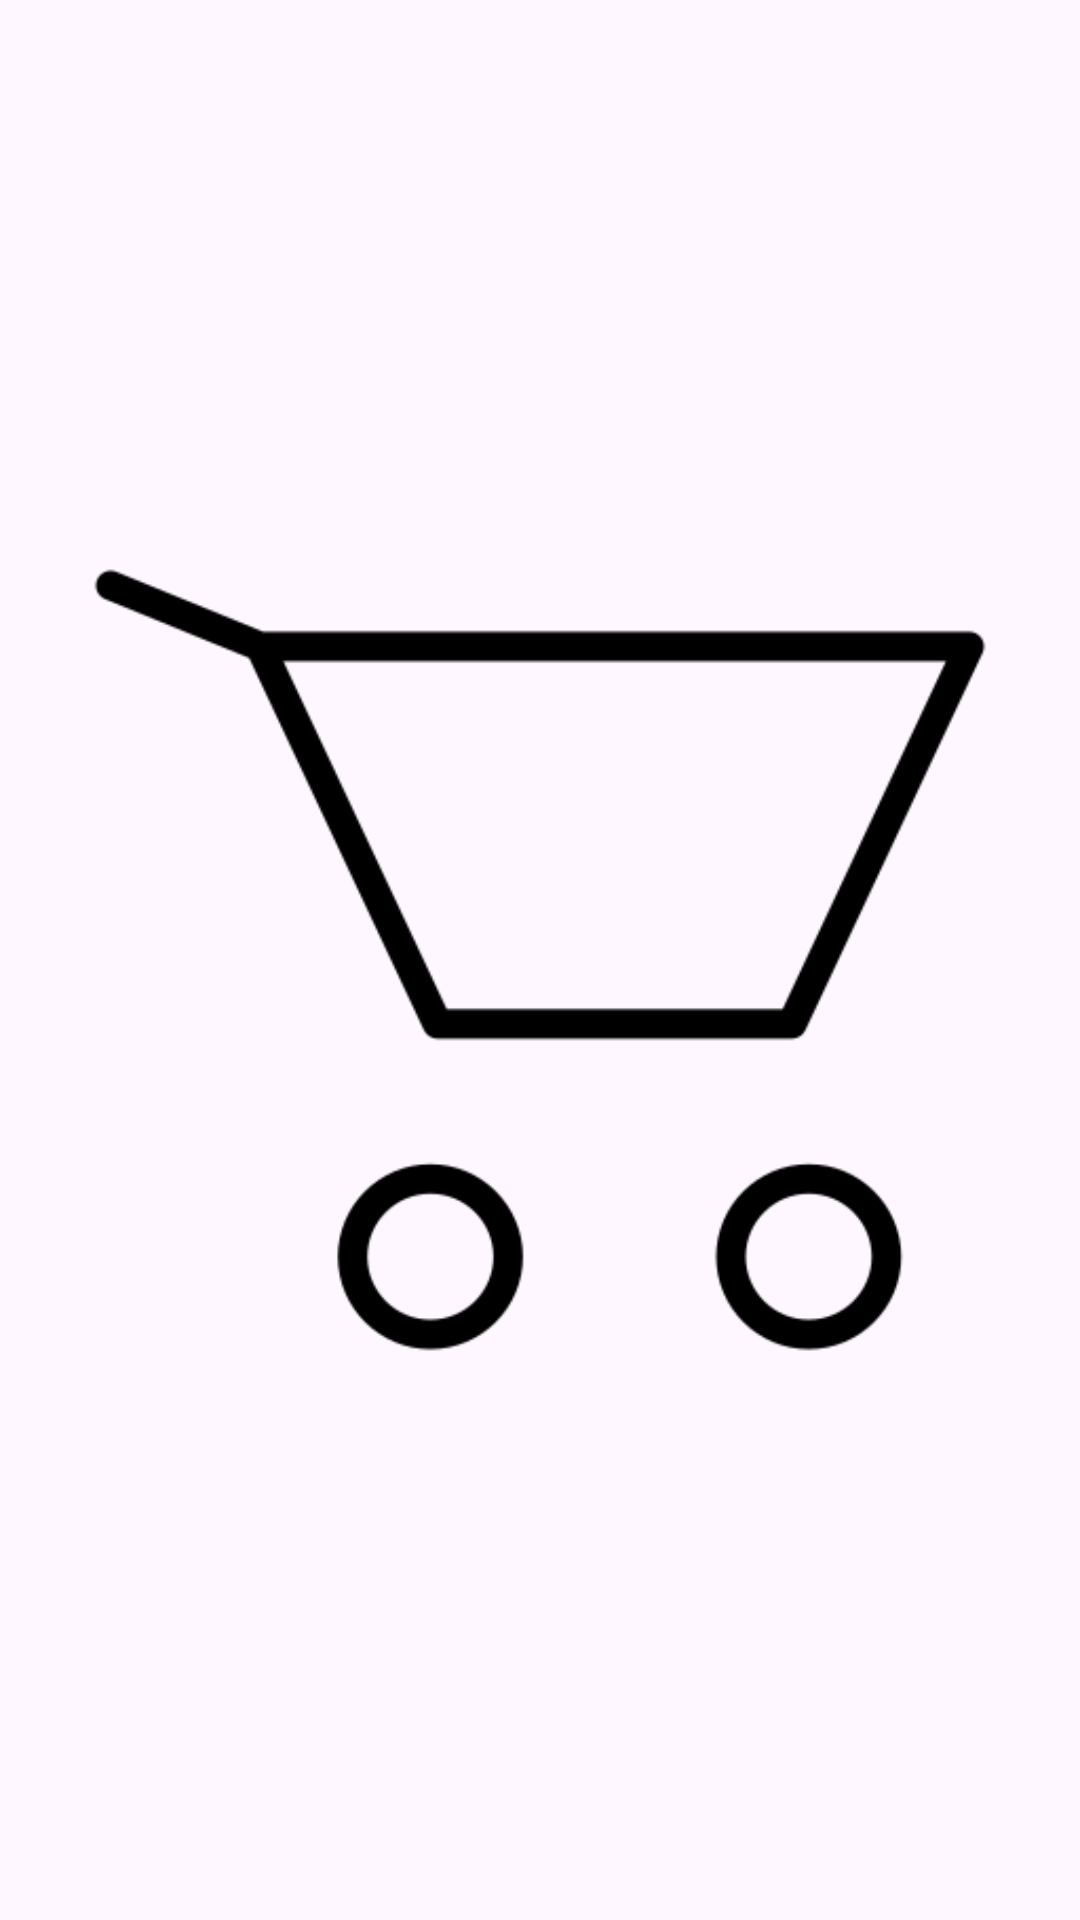

This screen was rendered from an Android layout file. Write that file and the resources it references.
<!-- AndroidManifest.xml: application theme Theme.Practice6_2 -->
<!-- res/layout/fragment_second2.xml -->
<?xml version="1.0" encoding="utf-8"?>
<FrameLayout xmlns:android="http://schemas.android.com/apk/res/android"
    xmlns:tools="http://schemas.android.com/tools"
    android:layout_width="match_parent"
    android:layout_height="match_parent"
    tools:context=".SecondFragment2">

    <ImageView
        android:layout_width="match_parent"
        android:layout_height="match_parent"
        android:src="@drawable/basket"
        />

</FrameLayout>
<!-- resources referenced by this layout -->
<resources>
  <!-- drawable basket: png bitmap (drawable, 9519 bytes) -->
  <style name="Theme.Practice6_2" parent="Base.Theme.Practice6_2" />
  <style name="Base.Theme.Practice6_2" parent="Theme.Material3.DayNight.NoActionBar">
          
          
      </style>
</resources>
